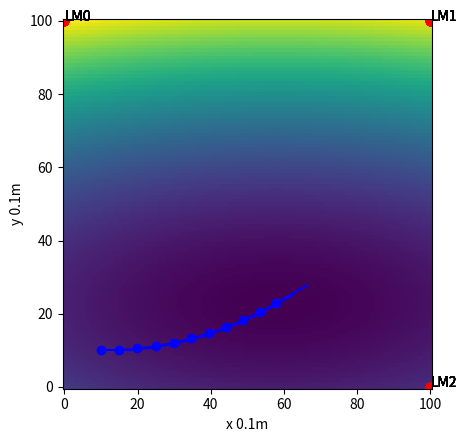

Write Python code to recreate this figure.
"""Algorithm EKF_localization_known_correspondences
   Table 7.2, p.169
"""

import numpy as np
import matplotlib.pyplot as plt

landmarks = [
    [0, 10, 0],
    [10, 10, 1],
    [10, 0, 2]
]

x_pose = np.array([[1, 1, 0]], dtype=np.float32).T
P_pose = np.array([[5**2, 0, 0], 
                   [0, 5**2, 0],
                   [0, 0, 1**2]], dtype=np.float32)

res_map = 0.1   # m/pixel
w_world = 10    # m
h_world = 10    # m
w_map = int(w_world / res_map)  # pixels
h_map = int(h_world / res_map)  # pixels

def draw_pdf(pose, var_pose):
    xx = np.linspace(0, w_map, w_map+1) * res_map
    yy = np.linspace(0, h_map, h_map+1) * res_map

    x, y = np.meshgrid(xx, yy)

    pdf = np.zeros([h_map, w_map], dtype=np.float32)

    mx = pose[0,0]
    my = pose[1,0]
    ma = pose[2,0]

    sx = (var_pose[0,0])
    sy = (var_pose[1,1])
    sa = (var_pose[2,2])

    S = np.array([[sx, 0], [0, sy]], dtype=np.float32)
    print('S')
    print(S)
    detS = np.linalg.det(S)
  
    t = (x-mx)**2/sx + (y-my)**2/sy
    pdf = 1/np.sqrt(((2*np.pi)**2) * detS) * np.exp(-1/2*t)

    return pdf

def draw_map():
    pdf = draw_pdf(x_pose, P_pose)
    
    plt.figure('map')
    plt.imshow(pdf)

    # draw robot
    x_robot = x_pose[0,0]/res_map
    y_robot = x_pose[1,0]/res_map
    ha_robot = x_pose[2,0]

    plt.scatter(x_robot, y_robot, c='b')
    # draw the robot's heading angle
    dx = 10*np.cos(ha_robot)
    dy = 10*np.sin(ha_robot)
    plt.plot([x_robot, x_robot+dx], [y_robot, y_robot+dy], c='b')
    for idx_lm in range(len(landmarks)):
        lm = landmarks[idx_lm]
        x_lm = int(lm[0]/res_map)
        y_lm = int(lm[1]/res_map)
        s_lm = lm[2]    # signature

        plt.scatter(x_lm, y_lm, c='r')
        plt.text(x_lm, y_lm, 'LM{}'.format(idx_lm))
    plt.gca().invert_yaxis()
    plt.xlabel('x {}m'.format(res_map))
    plt.ylabel('y {}m'.format(res_map))
    plt.show()


draw_map()

dt = 0.1
for t in range(10):
    x  = x_pose[0,0]
    y  = x_pose[1,0]
    ha = x_pose[2,0]

    vt = 5
    wt = np.pi/6

    # motion update
    xp = x - vt/wt*np.sin(ha) + vt/wt*np.sin(ha+wt*dt)
    yp = y + vt/wt*np.cos(ha) - vt/wt*np.cos(ha+wt*dt)
    hap = ha + wt*dt
    x_pred = np.array([[xp],
                       [yp],
                       [hap]])
    
    Gt = np.array([[1, 0, vt/wt*np.cos(ha) - vt/wt*np.cos(ha+wt*dt)],
                   [0, 1, vt/wt*np.sin(ha) - vt/wt*np.sin(ha+wt*dt)],
                   [0, 0, 1]])
    Rt = np.array([[0.1**2, 0, 0],
                   [0, 0.1**2, 0],
                   [0, 0, 0.1**2]])
    
    P_pred = np.matmul(np.matmul(Gt, P_pose), Gt.T) + Rt

    print(P_pred)

    # measurement update
    sr = 1.0**2
    sf = 1.0**2
    ss = 1.0**2

    Qt = np.array([[sr, 0, 0],
                   [0, sf, 0],
                   [0, 0, ss]])
    
    sum_dx = np.zeros([3,1], dtype=np.float32)
    sum_dp = np.zeros([3,3], dtype=np.float32)
    for i in range(len(landmarks)):
        j = i
        mx, my, ms = landmarks[j]
        dx = mx - xp
        dy = my - yp
        q = dx**2 + dy**2

        # observe feature i
        z = np.array([
            [np.sqrt(q)],
            [np.arctan2(dy, dx) - hap],
            [ms],
        ])

        # predict feature i
        z_pred = np.array([
            [np.sqrt(q)],
            [np.arctan2(dy, dx) - hap],
            [ms],
        ])

        Ht = 1/q*np.array([
            [np.sqrt(q)*dx, -np.sqrt(q)*dy,  0],
            [           dy,             dx, -1],
            [            0,              0,  0],
        ])

        print(Ht)

        # HPH^T + Q
        St = np.matmul(np.matmul(Ht, P_pred), Ht.T) + Qt
        invSt = np.linalg.inv(St)
        # PH^T*S^-1
        Kt = np.matmul(np.matmul(P_pred, Ht.T), invSt)
        
        print('St')
        print(St)
        print('inv St')
        print(invSt)
        print('Kt')
        print(Kt)

        sum_dx += np.matmul(Kt, (z-z_pred))
        sum_dp += np.matmul(Kt, Ht)

    print(P_pred)
    print(sum_dx)
    print(sum_dp)

    x_pose = x_pred + sum_dx
    P_pose = np.matmul(np.eye(3) - sum_dp, P_pred)

    print(x_pose)
    print(P_pose)
    
    draw_map()


    

